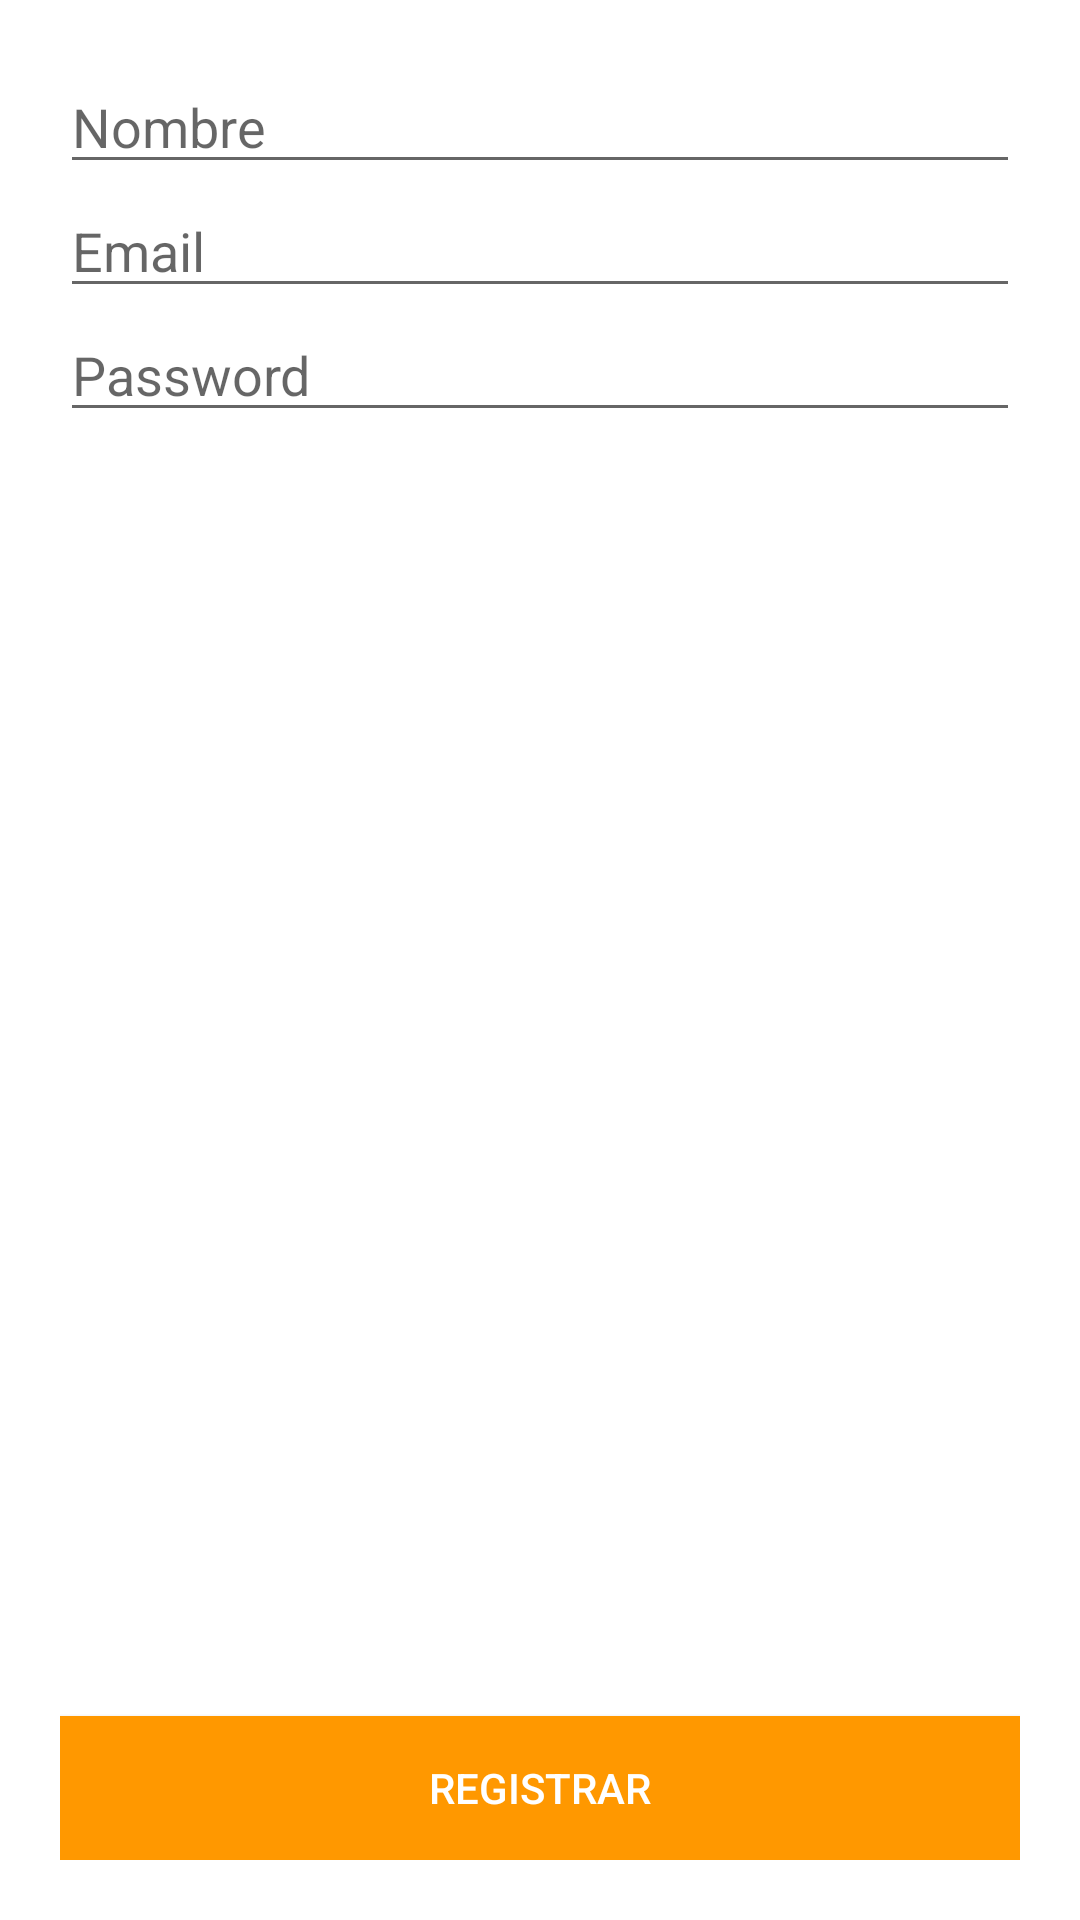

Write the Android layout XML for this screen, with the resource values it uses.
<!-- AndroidManifest.xml: application theme Theme.JOSGA -->
<!-- res/layout/activity_main.xml -->
<?xml version="1.0" encoding="utf-8"?>
<LinearLayout xmlns:android="http://schemas.android.com/apk/res/android"
    xmlns:app="http://schemas.android.com/apk/res-auto"
    xmlns:tools="http://schemas.android.com/tools"
    android:layout_width="match_parent"
    android:layout_height="match_parent"
    android:orientation="vertical"
    android:padding="20dp"
    tools:context=".MainLoginActivity">

    <EditText
        android:id="@+id/editTextName"
        android:layout_width="match_parent"
        android:layout_height="wrap_content"
        android:hint="Nombre"/>

    <EditText
        android:id="@+id/editTextEmail"
        android:layout_width="match_parent"
        android:layout_height="wrap_content"
        android:hint="Email"/>


    <EditText
        android:id="@+id/editTextPassword"
        android:layout_width="match_parent"
        android:layout_height="wrap_content"
        android:hint="Password"/>

    <LinearLayout
        android:layout_width="match_parent"
        android:layout_height="match_parent"
        android:gravity="bottom"
        android:orientation="vertical">

        <Button
            android:id="@+id/btnregister"
            android:layout_width="match_parent"
            android:layout_height="wrap_content"
            android:background="#FF9800"
            android:gravity="center"
            android:text="REGISTRAR"
            android:textColor="@color/white" />
    </LinearLayout>

</LinearLayout>
<!-- resources referenced by this layout -->
<resources>
  <color name="white">#FFFFFFFF</color>
  <style name="Theme.JOSGA" parent="Theme.MaterialComponents.DayNight.DarkActionBar">
          
          <item name="colorPrimary">@color/purple_500</item>
          <item name="colorPrimaryVariant">@color/purple_700</item>
          <item name="colorOnPrimary">@color/white</item>
          
          <item name="colorSecondary">@color/teal_200</item>
          <item name="colorSecondaryVariant">@color/teal_700</item>
          <item name="colorOnSecondary">@color/black</item>
          
          <item name="android:statusBarColor" tools:targetApi="l">?attr/colorPrimaryVariant</item>
          
      </style>
  <color name="purple_500">#FF6200EE</color>
  <color name="purple_700">#FF3700B3</color>
  <color name="teal_200">#490C0C</color>
  <color name="teal_700">#FF018786</color>
  <color name="black">#FF000000</color>
</resources>
